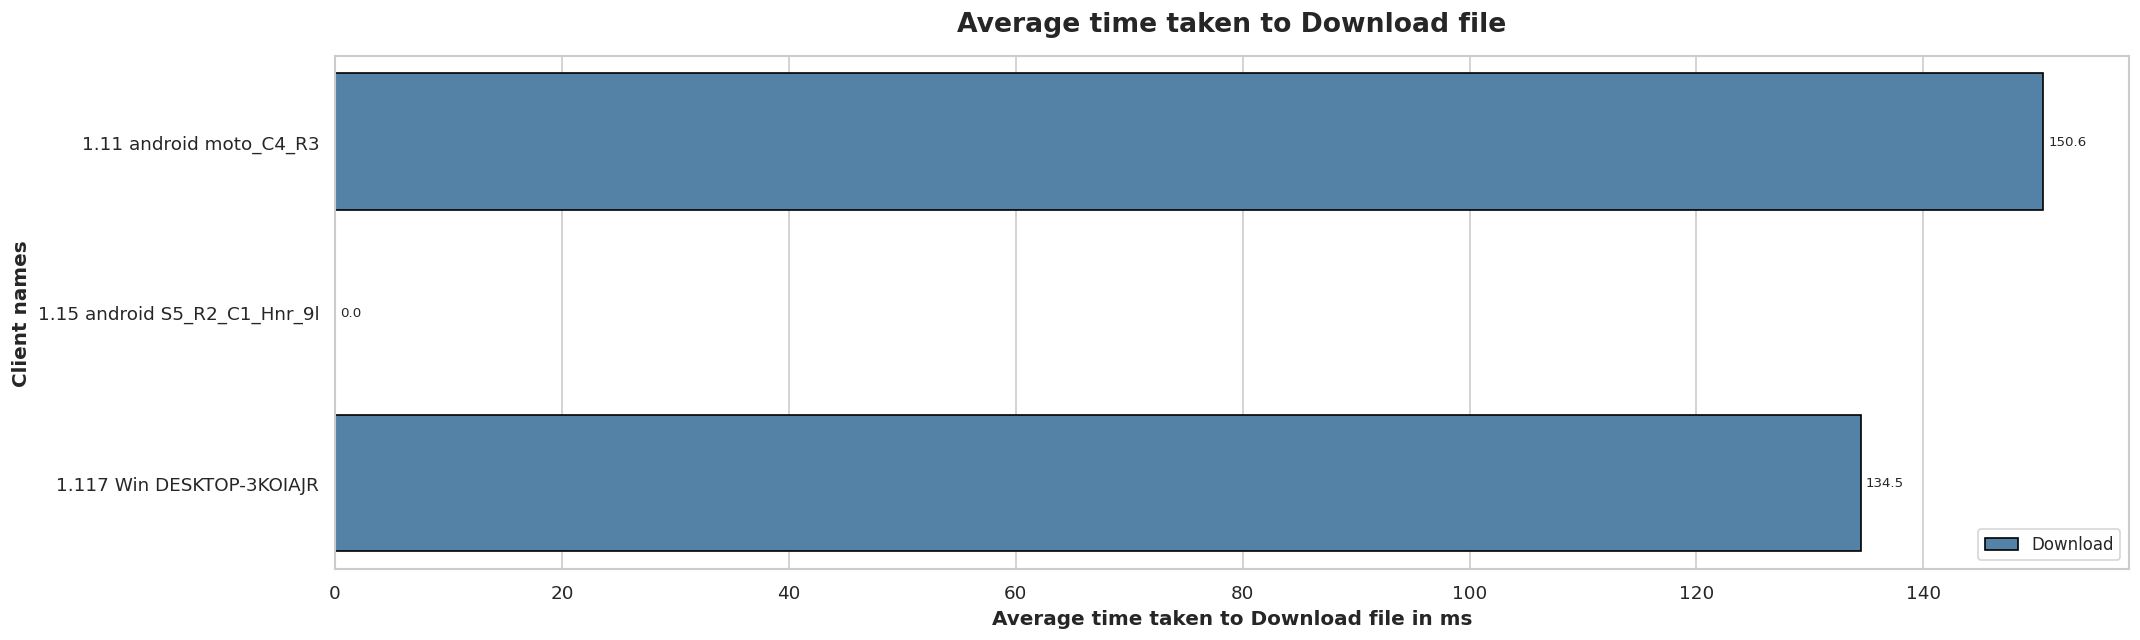

The table this chart was drawn from, first rows:
Client names, Average time taken to Download file in m…, Group
1.11 android moto_C4_R3, 150.6, Download
1.15 android S5_R2_C1_Hnr_9l, 0.0, Download
1.117 Win DESKTOP-3KOIAJR, 134.5, Download
